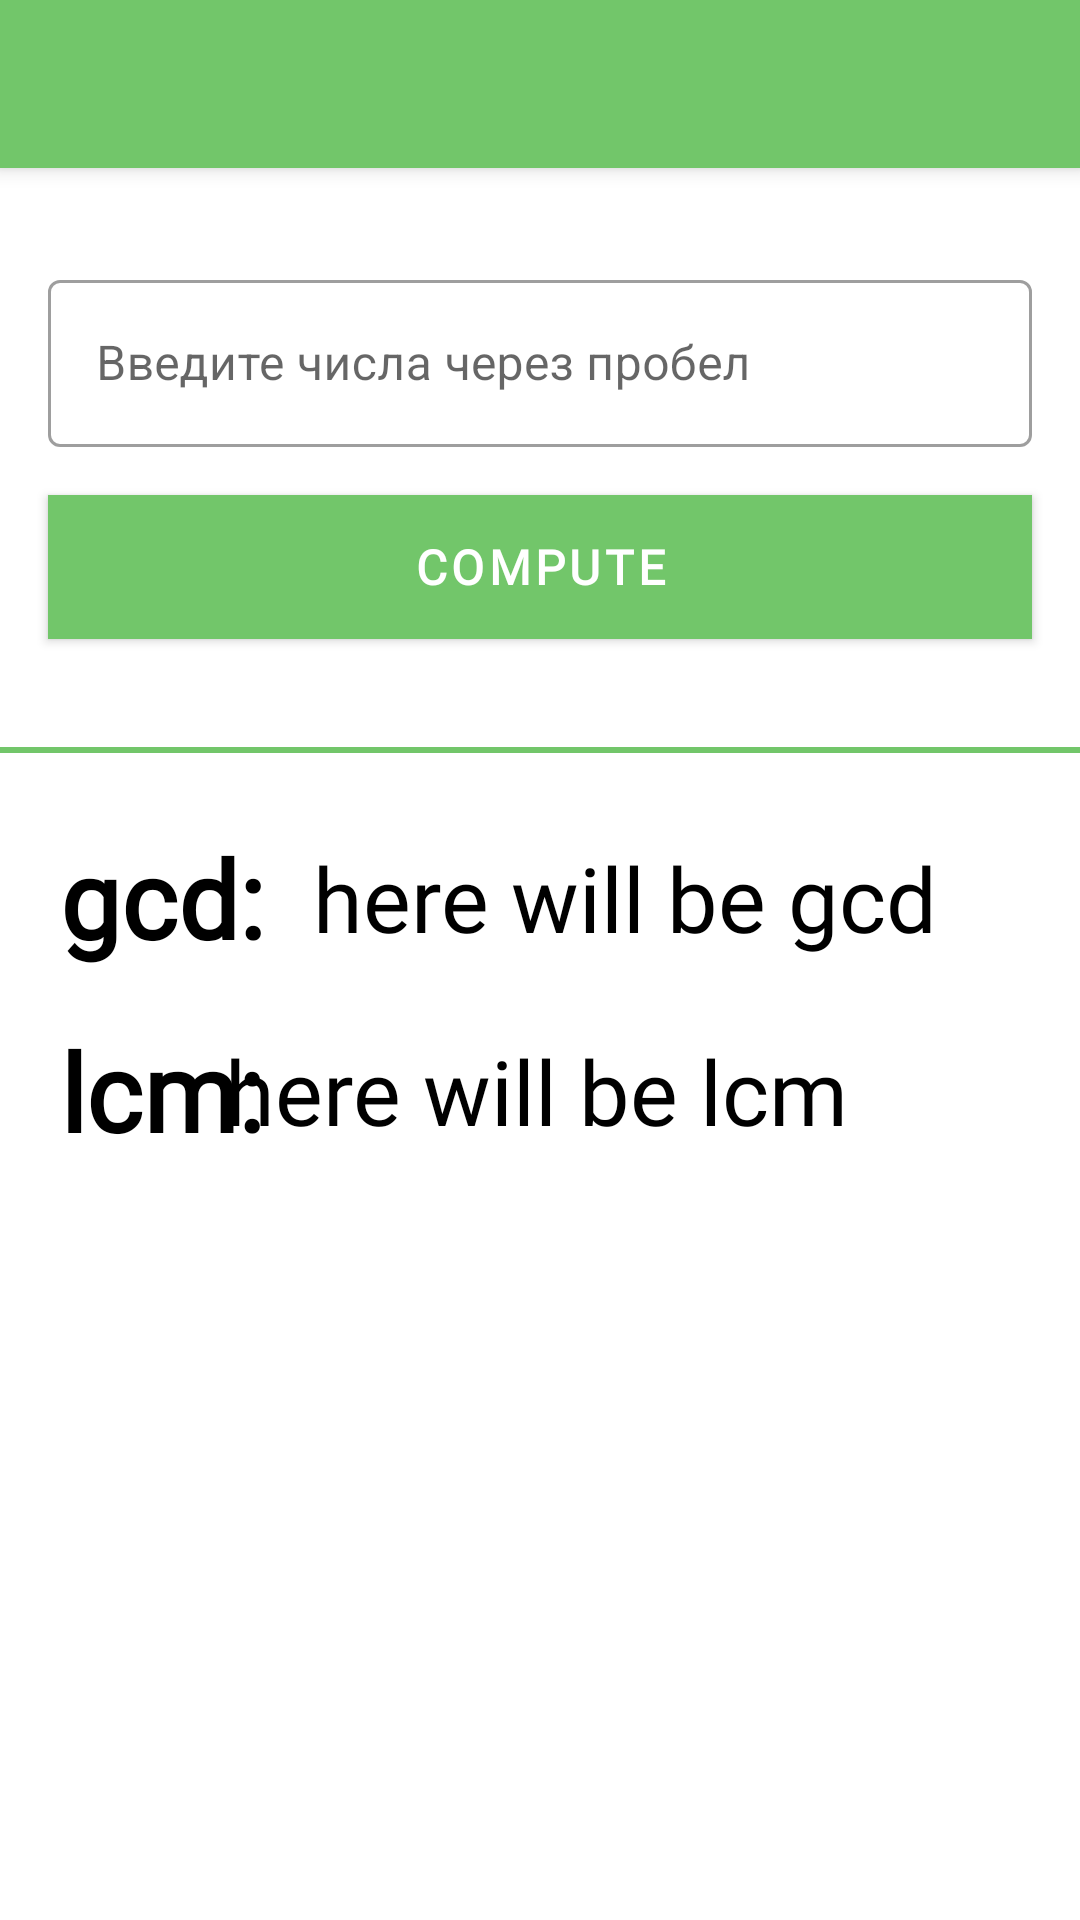

Reconstruct the res/layout file that produces this screen, plus the resources it refers to.
<!-- AndroidManifest.xml: application theme AppTheme -->
<!-- res/layout/activity_main.xml -->
<?xml version="1.0" encoding="utf-8"?>
<androidx.constraintlayout.widget.ConstraintLayout xmlns:android="http://schemas.android.com/apk/res/android"
    xmlns:app="http://schemas.android.com/apk/res-auto"
    xmlns:tools="http://schemas.android.com/tools"
    android:layout_width="match_parent"
    android:layout_height="match_parent"
    tools:context=".MainActivity"
    android:id="@+id/root_layout">

    <androidx.appcompat.widget.Toolbar
        android:id="@+id/toolbar"
        android:layout_width="0dp"
        android:layout_height="wrap_content"
        android:elevation="4dp"
        android:fitsSystemWindows="true"
        android:minHeight="?attr/actionBarSize"
        android:theme="@style/Toolbar"
        app:layout_constraintEnd_toEndOf="parent"
        app:layout_constraintStart_toStartOf="parent"
        app:layout_constraintTop_toTopOf="parent" />

    <com.google.android.material.textfield.TextInputLayout
        android:id="@+id/textInputLayout"
        android:layout_width="match_parent"
        android:layout_height="wrap_content"
        android:layout_marginStart="16dp"
        android:layout_marginTop="32dp"
        android:layout_marginEnd="16dp"
        android:hint="Введите числа через пробел"
        style="@style/Widget.MaterialComponents.TextInputLayout.OutlinedBox"
        app:layout_constraintEnd_toEndOf="parent"
        app:layout_constraintTop_toBottomOf="@+id/toolbar">

        <com.google.android.material.textfield.TextInputEditText
            android:id="@+id/numbersText"
            android:layout_width="match_parent"
            android:layout_height="wrap_content"
            android:inputType="phone" />

    </com.google.android.material.textfield.TextInputLayout>

    <Button
        android:id="@+id/butCompute"
        style="@style/Widget.MaterialComponents.Button"
        android:layout_width="0dp"
        android:layout_height="wrap_content"
        android:layout_marginTop="16dp"
        android:background="@color/primaryDarkColor"
        android:backgroundTint="@color/primaryDarkColor"
        android:elevation="4dp"
        android:fontFamily="@font/anaheim"
        android:text="Compute"
        android:textAlignment="center"
        android:textSize="16sp"
        android:textStyle="bold"
        app:layout_constraintEnd_toEndOf="@+id/textInputLayout"
        app:layout_constraintHorizontal_bias="0.0"
        app:layout_constraintStart_toStartOf="@+id/textInputLayout"
        app:layout_constraintTop_toBottomOf="@+id/textInputLayout" />

    <TextView
        android:id="@+id/gcdText"
        android:layout_width="0dp"
        android:layout_height="0dp"
        android:layout_marginStart="16dp"
        android:layout_marginTop="4dp"
        android:layout_marginEnd="16dp"
        android:fontFamily="@font/anaheim"
        android:text="here will be gcd"
        android:textAlignment="textStart"
        android:textColor="@android:color/background_dark"
        android:textSize="30sp"
        app:layout_constraintBottom_toBottomOf="@+id/gcdTextView"
        app:layout_constraintEnd_toEndOf="@+id/textInputLayout"
        app:layout_constraintHorizontal_bias="0.0"
        app:layout_constraintStart_toEndOf="@+id/gcdTextView"
        app:layout_constraintTop_toTopOf="@+id/gcdTextView"
        app:layout_constraintVertical_bias="1.0" />

    <TextView
        android:id="@+id/lcmText"
        android:layout_width="278dp"
        android:layout_height="50dp"
        android:layout_marginStart="16dp"
        android:layout_marginTop="4dp"
        android:fontFamily="@font/anaheim"
        android:text="here will be lcm"
        android:textAlignment="textStart"
        android:textColor="@android:color/background_dark"
        android:textSize="30sp"
        app:layout_constraintBottom_toBottomOf="@+id/lcmTextView"
        app:layout_constraintEnd_toEndOf="@+id/gcdText"
        app:layout_constraintHorizontal_bias="0.541"
        app:layout_constraintStart_toEndOf="@+id/lcmTextView"
        app:layout_constraintTop_toTopOf="@+id/lcmTextView"
        app:layout_constraintVertical_bias="0.0" />

    <TextView
        android:id="@+id/lcmTextView"
        android:layout_width="wrap_content"
        android:layout_height="wrap_content"
        android:layout_marginTop="16dp"
        android:fontFamily="@font/anaheim"
        android:text="lcm:"
        android:textColor="@android:color/background_dark"
        android:textSize="36sp"
        android:textStyle="bold"
        app:layout_constraintStart_toStartOf="@+id/gcdTextView"
        app:layout_constraintTop_toBottomOf="@+id/gcdTextView" />

    <TextView
        android:id="@+id/gcdTextView"
        android:layout_width="wrap_content"
        android:layout_height="wrap_content"
        android:layout_marginStart="4dp"
        android:layout_marginTop="24dp"
        android:fontFamily="@font/anaheim"
        android:text="gcd:"
        android:textColor="@android:color/background_dark"
        android:textSize="36sp"
        android:textStyle="bold"
        app:layout_constraintStart_toStartOf="@+id/textInputLayout"
        app:layout_constraintTop_toBottomOf="@+id/viewBorder" />

    <View
        android:id="@+id/viewBorder"
        android:layout_width="wrap_content"
        android:layout_height="2dp"
        android:layout_marginTop="36dp"
        android:background="@color/primaryColor"
        app:layout_constraintEnd_toEndOf="parent"
        app:layout_constraintHorizontal_bias="0.0"
        app:layout_constraintStart_toStartOf="parent"
        app:layout_constraintTop_toBottomOf="@+id/butCompute" />

</androidx.constraintlayout.widget.ConstraintLayout>
<!-- resources referenced by this layout -->
<resources>
  <color name="primaryColor">#72c66a</color>
  <color name="primaryDarkColor">#218C1D</color>
  <style name="Toolbar" parent="ThemeOverlay.MaterialComponents.ActionBar">
          <item name="android:background">@color/primaryColor</item>
          <item name="android:textColor">@color/secondaryTextColor</item>
          <item name="android:fontFamily">@font/anaheim</item>
          <item name="android:textStyle">bold</item>
          <item name="android:textSize">24sp</item>
      </style>
  <style name="AppTheme" parent="Theme.MaterialComponents.Light.NoActionBar">
          
          <item name="colorPrimary">@color/primaryColor</item>
          <item name="colorPrimaryDark">@color/primaryDarkColor</item>
          <item name="colorAccent">@color/secondaryColor</item>
          <item name="android:colorActivatedHighlight">@color/primaryDarkColor</item>
      </style>
  <color name="secondaryTextColor">#FFFFFF</color>
  <color name="secondaryColor">#B74CC014</color>
</resources>
